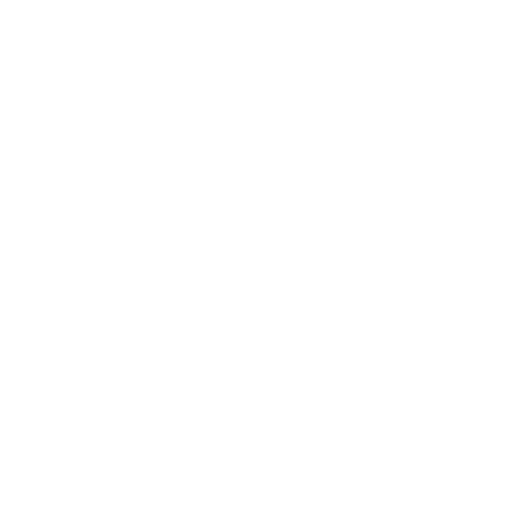
t = 0.00 s
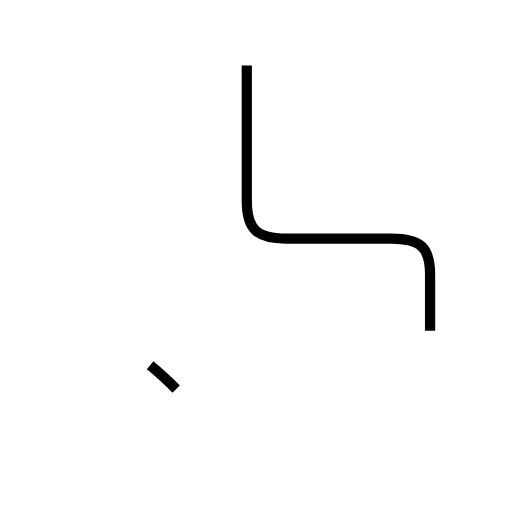
t = 1.34 s
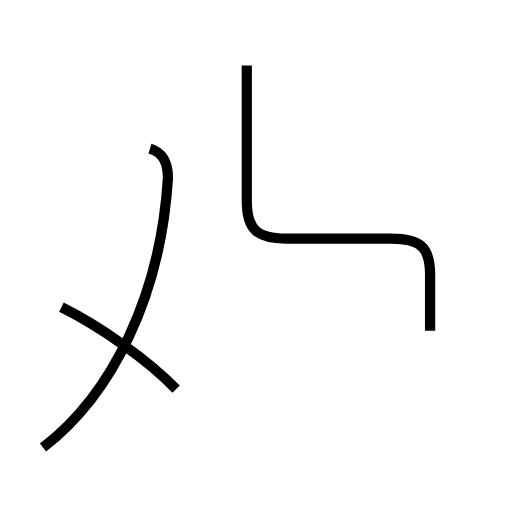
t = 2.66 s
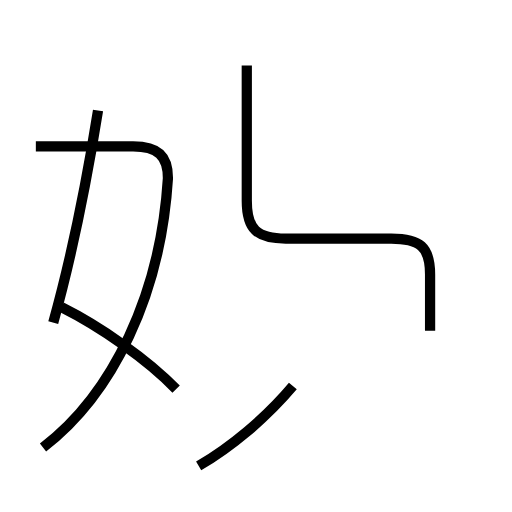
t = 3.99 s
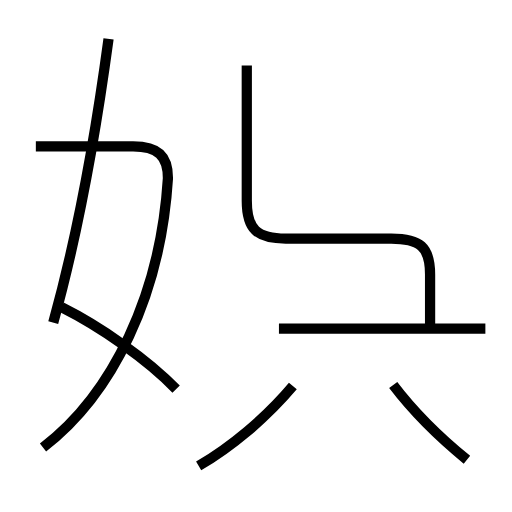
t = 5.12 s
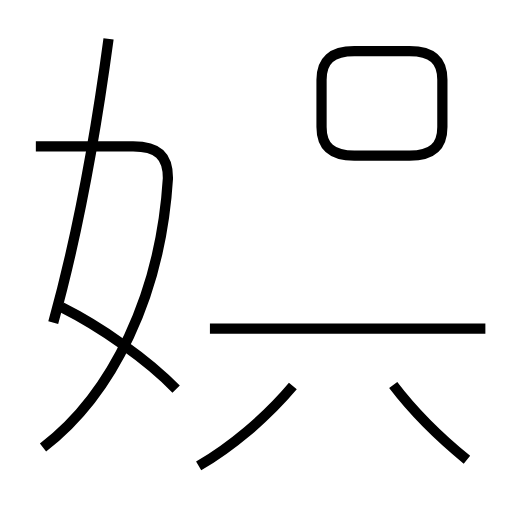
t = 6.51 s

The animated SVG that drew these frames (rendered in a browser with its animation timeline set to each time). Animation: 8 SMIL elements (animate=8); one cycle of 6.51 s.

<?xml version='1.0' encoding='utf-8'?>
<svg viewBox="0.0 -6.0 50.0 50.0" version="1.1" xmlns="http://www.w3.org/2000/svg"><rect x="-1000" y="-1000" width="2000" height="2000" stroke="white" fill="white" /><g style="fill:none;stroke:#000000;stroke-width:1"><path d="M 42.0 -11.7 L 42.0 -17.2 C 42.0 -19.9 41.0 -20.7 38.2 -20.7 L 27.9 -20.7 C 25.1 -20.7 24.1 -21.6 24.1 -24.4 L 24.1 -37.6 " transform="translate(0.0 38.0)" stroke-dasharray="41.31954252684515" stroke-dashoffset="41.31954252684515"><animate attributeName="stroke-dashoffset" from="41.31954252684515" to="0" dur="1.2395862758053544s" begin="0s; anim_end.end" fill="freeze" id="anim0" /></path><path d="M 17.2 -6.0 C 14.4 -8.9 9.8 -12.1 6.0 -14.0 " transform="translate(0.0 38.0)" stroke-dasharray="13.819251271073961" stroke-dashoffset="13.819251271073961"><animate attributeName="stroke-dashoffset" from="13.819251271073961" to="0" dur="0.4145775381322188s" begin="anim0.end" fill="freeze" id="anim1" /></path><path d="M 4.2 -0.3 C 11.0 -5.5 15.7 -15.2 16.4 -26.6 C 16.4 -28.8 15.4 -29.7 13.0 -29.7 L 3.5 -29.7 " transform="translate(0.0 38.0)" stroke-dasharray="44.69890993594122" stroke-dashoffset="44.69890993594122"><animate attributeName="stroke-dashoffset" from="44.69890993594122" to="0" dur="1.3409672980782363s" begin="anim1.end" fill="freeze" id="anim2" /></path><path d="M 19.4 1.5 C 22.5 -0.3 25.9 -3.1 28.6 -6.3 " transform="translate(0.0 38.0)" stroke-dasharray="12.117168206735451" stroke-dashoffset="12.117168206735451"><animate attributeName="stroke-dashoffset" from="12.117168206735451" to="0" dur="0.36351504620206354s" begin="anim2.end" fill="freeze" id="anim3" /></path><path d="M 5.2 -12.5 C 7.4 -20.4 9.2 -29.8 10.6 -40.2 " transform="translate(0.0 38.0)" stroke-dasharray="28.24297715315662" stroke-dashoffset="28.24297715315662"><animate attributeName="stroke-dashoffset" from="28.24297715315662" to="0" dur="0.8472893145946986s" begin="anim3.end" fill="freeze" id="anim4" /></path><path d="M 45.6 0.9 C 42.9 -1.3 40.3 -3.9 38.4 -6.4 " transform="translate(0.0 38.0)" stroke-dasharray="10.275940276153547" stroke-dashoffset="10.275940276153547"><animate attributeName="stroke-dashoffset" from="10.275940276153547" to="0" dur="0.3082782082846064s" begin="anim4.end" fill="freeze" id="anim5" /></path><path d="M 47.4 -11.9 L 20.5 -11.9 " transform="translate(0.0 38.0)" stroke-dasharray="26.9" stroke-dashoffset="26.9"><animate attributeName="stroke-dashoffset" from="26.9" to="0" dur="0.8069999999999999s" begin="anim5.end" fill="freeze" id="anim6" /></path><path d="M 34.6 -28.8 L 40.0 -28.8 C 42.2 -28.8 43.2 -29.7 43.2 -31.6 L 43.2 -36.2 C 43.2 -38.1 42.2 -39.0 40.0 -39.0 L 34.6 -39.0 C 32.4 -39.0 31.4 -38.1 31.4 -36.2 L 31.4 -31.6 C 31.4 -29.7 32.4 -28.8 34.6 -28.8 Z" transform="translate(0.0 38.0)" stroke-dasharray="39.589739757218005" stroke-dashoffset="39.589739757218005"><animate attributeName="stroke-dashoffset" from="39.589739757218005" to="0" dur="1.18769219271654s" begin="anim6.end" fill="freeze" id="anim_end" /></path></g></svg>
